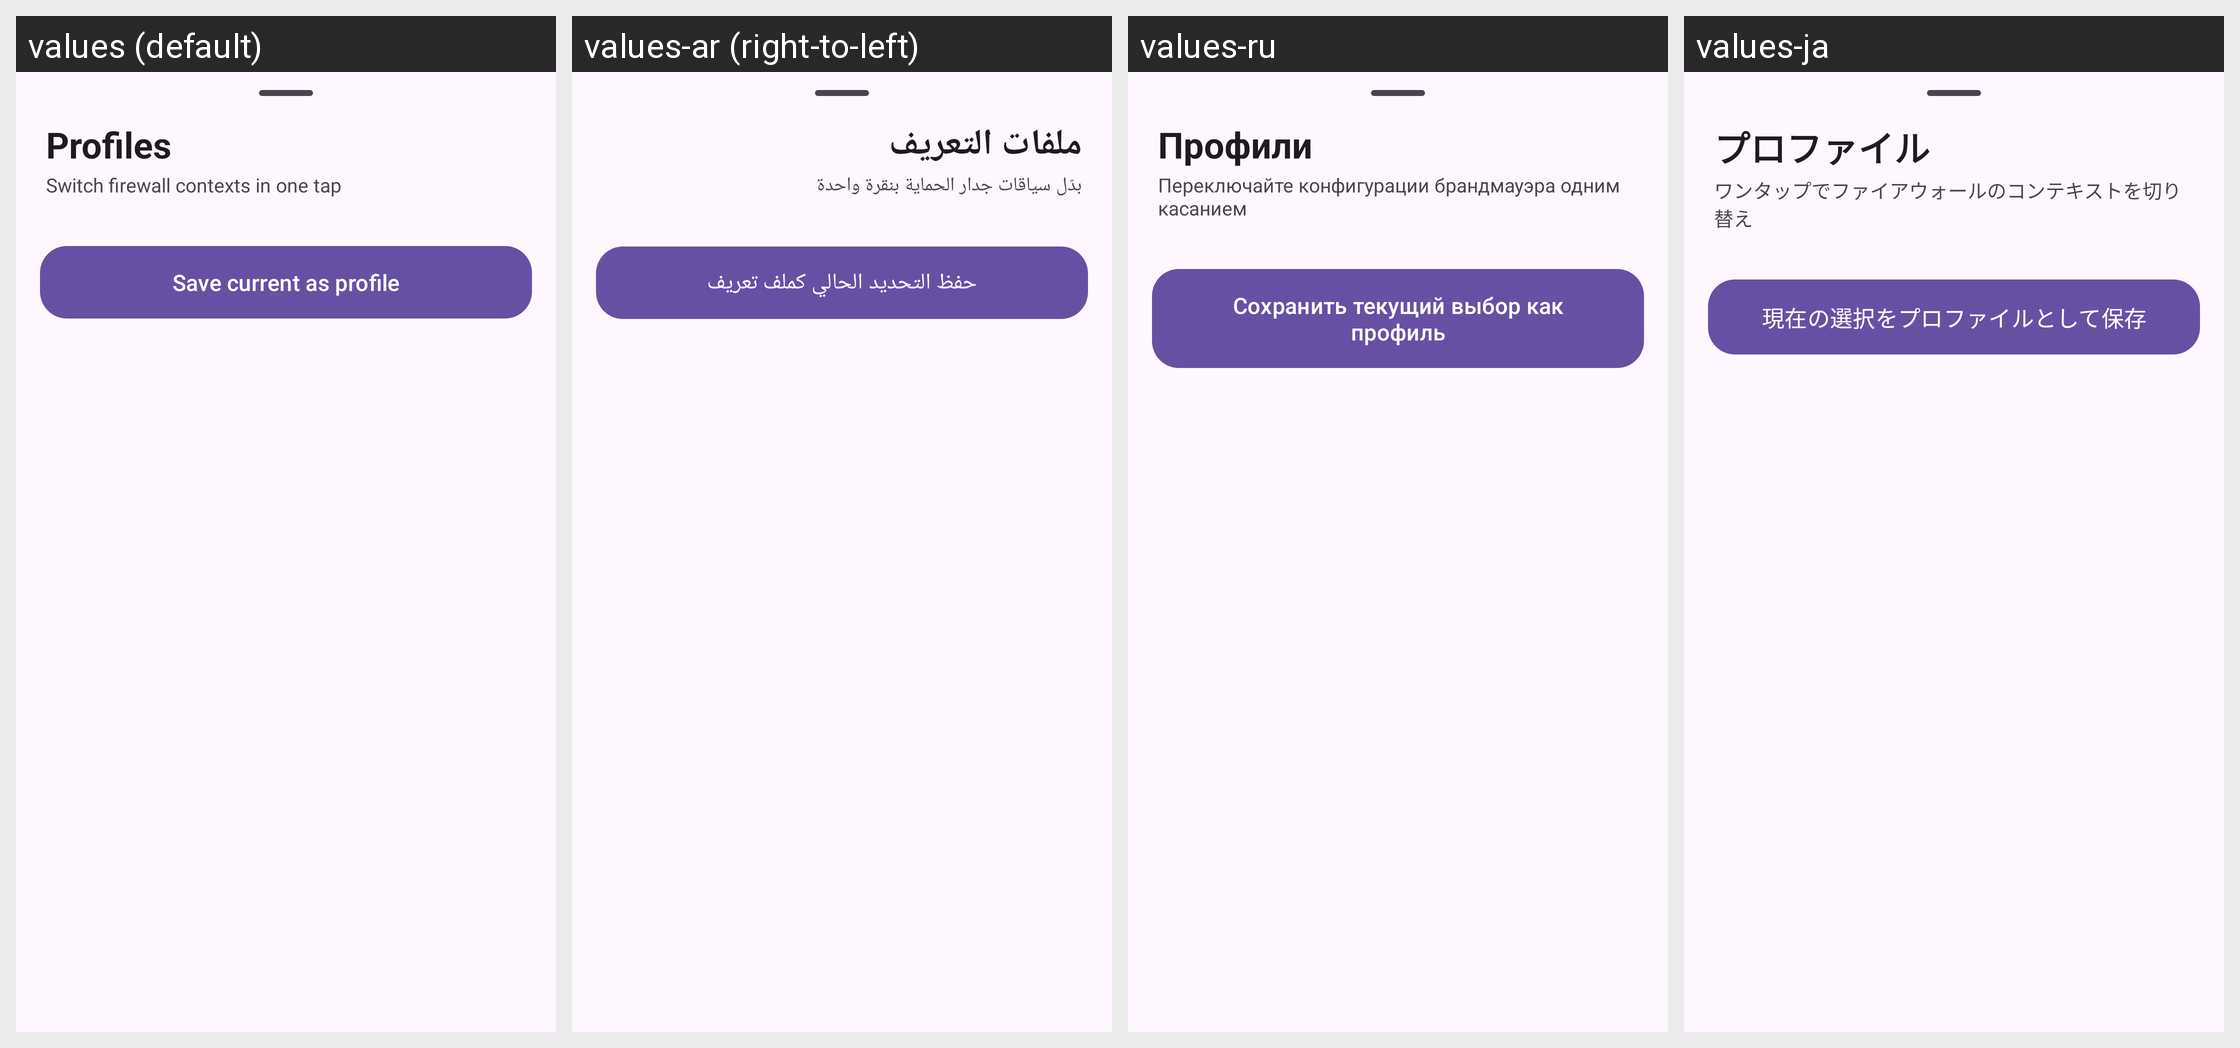

For this localized Android screen grid, give each drawn string resource with its value in every locale shown.
Android screen res/layout/sheet_profiles.xml rendered under 4 locales, left to right: values (default), values-ar (right-to-left), values-ru, values-ja. Device: Nexus 5 (rendered at 1080×1920; each locale shown at half size, 540×960, under a caption strip naming it); theme Theme.ShizuWall.
Other locales in the repository, not shown: values-cs, values-de, values-es, values-pt, values-tr, values-zh.
Strings drawn on this screen, with the default value and each locale's value (text and hints the layout hard-codes, and strings that could not be matched under every locale, appear in the picture but are not listed):

profiles
  values: Profiles
  values-ar: ملفات التعريف
  values-ru: Профили
  values-ja: プロファイル

profiles_subtitle
  values: Switch firewall contexts in one tap
  values-ar: بدّل سياقات جدار الحماية بنقرة واحدة
  values-ru: Переключайте конфигурации брандмауэра одним касанием
  values-ja: ワンタップでファイアウォールのコンテキストを切り替え

profile_save_current
  values: Save current as profile
  values-ar: حفظ التحديد الحالي كملف تعريف
  values-ru: Сохранить текущий выбор как профиль
  values-ja: 現在の選択をプロファイルとして保存
